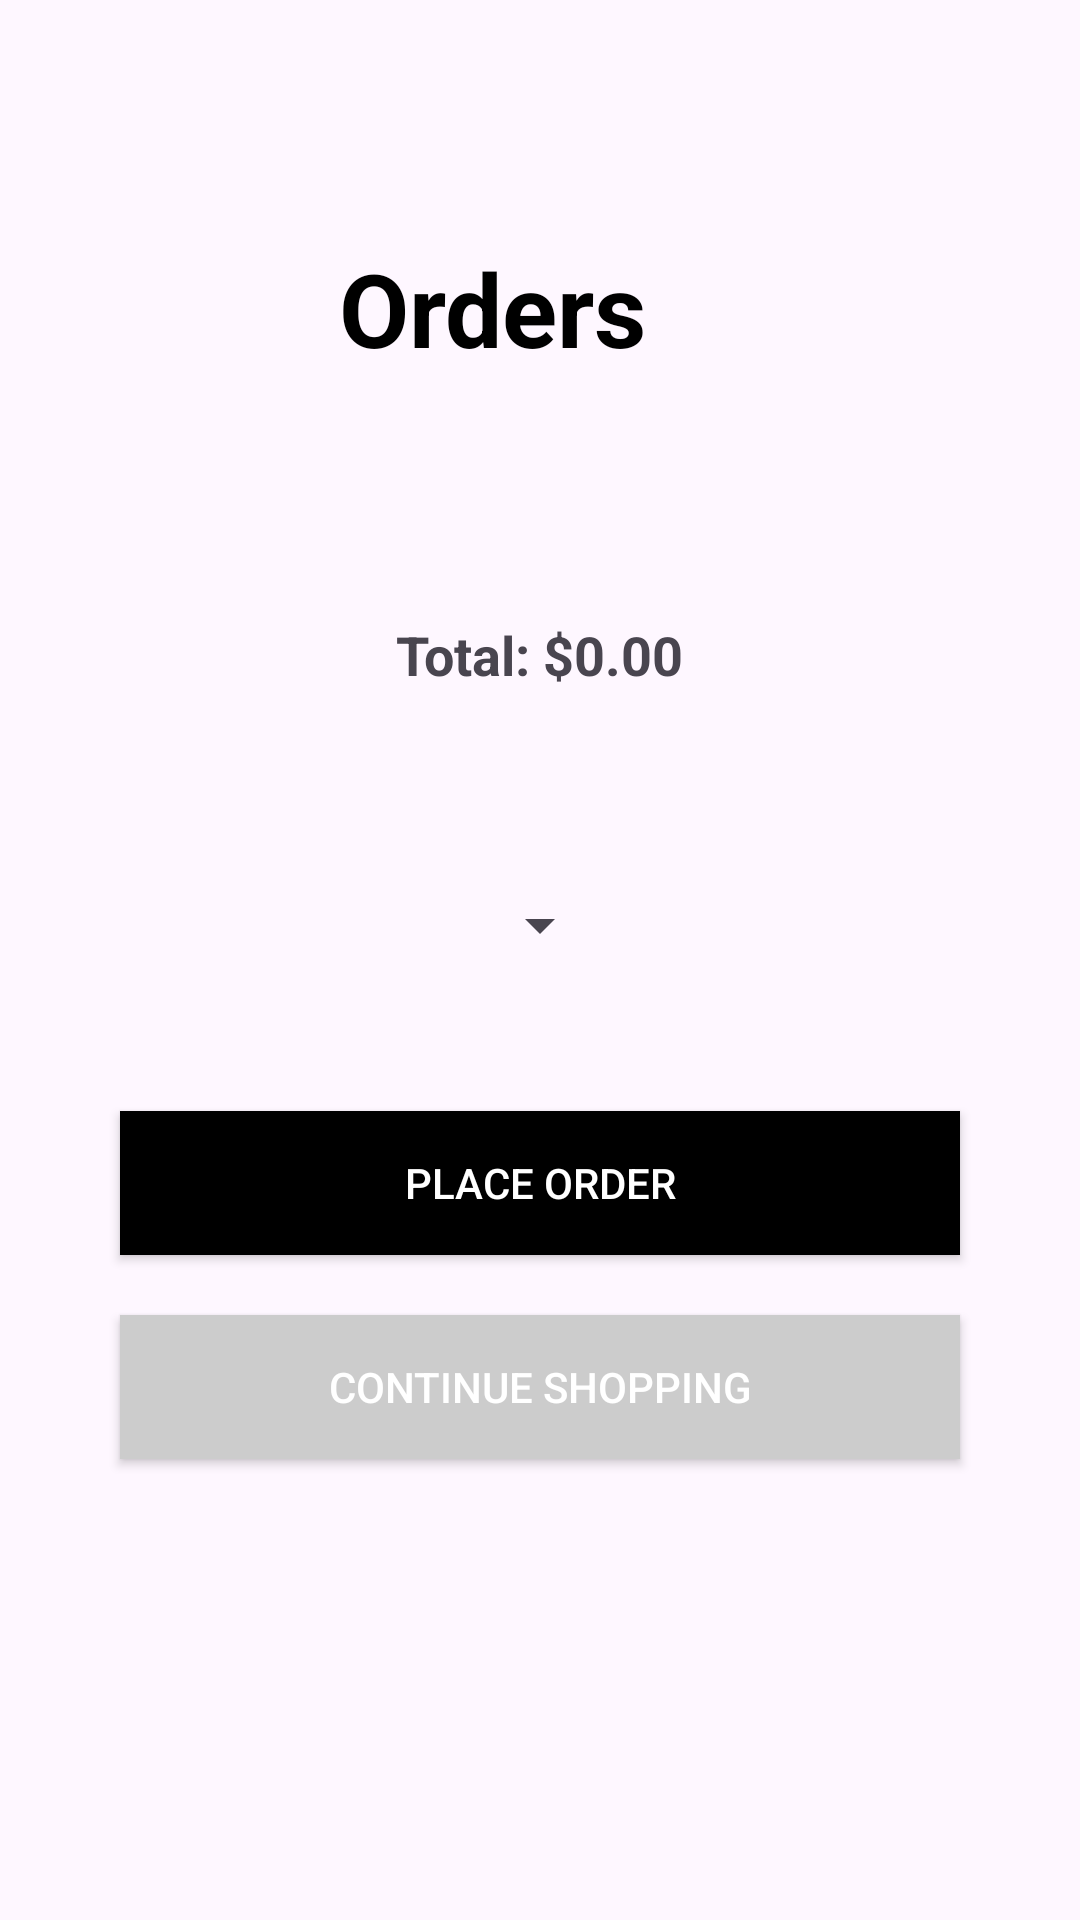

This screen was rendered from an Android layout file. Write that file and the resources it references.
<!-- AndroidManifest.xml: application theme Theme.SmartBarApp -->
<!-- res/layout/activity_order.xml -->
<?xml version="1.0" encoding="utf-8"?>
<androidx.constraintlayout.widget.ConstraintLayout xmlns:android="http://schemas.android.com/apk/res/android"
    xmlns:app="http://schemas.android.com/apk/res-auto"
    xmlns:tools="http://schemas.android.com/tools"
    android:id="@+id/main"
    android:layout_width="match_parent"
    android:layout_height="match_parent"
    tools:context=".OrderActivity">

    <com.google.android.material.appbar.AppBarLayout
        android:id="@+id/appBarLayout"
        android:layout_width="0dp"
        android:layout_height="wrap_content"
        android:fitsSystemWindows="true"
        app:layout_constraintEnd_toEndOf="parent"
        app:layout_constraintStart_toStartOf="parent"
        app:layout_constraintTop_toTopOf="parent">

        <com.google.android.material.appbar.MaterialToolbar
            android:id="@+id/toolbar"
            android:layout_width="match_parent"
            android:layout_height="?attr/actionBarSize"
            app:layout_collapseMode="pin"
            app:layout_scrollFlags="scroll|enterAlways" />

    </com.google.android.material.appbar.AppBarLayout>

    <TextView
        android:id="@+id/textViewTitle"
        android:layout_width="wrap_content"
        android:layout_height="wrap_content"
        android:layout_marginTop="16dp"
        android:layout_marginEnd="32dp"
        android:gravity="center"
        android:text="Orders"
        android:textColor="@color/black"
        android:textSize="34sp"
        android:textStyle="bold"
        app:layout_constraintEnd_toEndOf="parent"
        app:layout_constraintStart_toStartOf="parent"
        app:layout_constraintTop_toBottomOf="@+id/appBarLayout" />


    <Spinner
        android:id="@+id/spinner"
        android:layout_width="wrap_content"
        android:layout_height="wrap_content"
        android:layout_centerInParent="true"
        android:layout_marginTop="50dp"
        app:layout_constraintEnd_toEndOf="parent"
        app:layout_constraintStart_toStartOf="parent"
        app:layout_constraintTop_toBottomOf="@+id/textViewTotal" />

    <Button
        android:id="@+id/placeOrderButton"
        android:layout_width="0dp"
        android:layout_height="wrap_content"
        android:layout_marginStart="40dp"
        android:layout_marginTop="50dp"
        android:layout_marginEnd="40dp"
        android:background="@color/black"
        android:padding="12dp"
        android:text="Place Order"
        android:textColor="@color/white"
        android:textColorHighlight="@color/black"
        android:textColorLink="@color/black"
        app:layout_constraintEnd_toEndOf="parent"
        app:layout_constraintHorizontal_bias="0.0"
        app:layout_constraintStart_toStartOf="parent"
        app:layout_constraintTop_toBottomOf="@+id/spinner" />

    <Button
        android:id="@+id/buttonContinueShoppingItem"
        android:layout_width="0dp"
        android:layout_height="wrap_content"
        android:layout_marginStart="40dp"
        android:layout_marginTop="20dp"
        android:layout_marginEnd="40dp"
        android:background="@color/primary"
        android:padding="12dp"
        android:text="Continue Shopping"
        android:textColor="@color/white"
        android:textColorHighlight="@color/black"
        android:textColorLink="@color/black"
        app:layout_constraintEnd_toEndOf="parent"
        app:layout_constraintHorizontal_bias="0.0"
        app:layout_constraintStart_toStartOf="parent"
        app:layout_constraintTop_toBottomOf="@+id/placeOrderButton" />

    <TextView
        android:id="@+id/textViewNotice"
        android:layout_width="wrap_content"
        android:layout_height="wrap_content"
        android:layout_marginTop="32dp"
        android:text=""
        app:layout_constraintEnd_toEndOf="parent"
        app:layout_constraintStart_toStartOf="parent"
        app:layout_constraintTop_toBottomOf="@+id/textViewTitle" />


    <androidx.recyclerview.widget.RecyclerView
        android:id="@+id/recyclerView"
        android:layout_width="match_parent"
        android:layout_height="0dp"
        android:layout_marginTop="150dp"
        app:layout_constraintTop_toTopOf="parent"
        tools:layout_editor_absoluteX="0dp" />

    <TextView
        android:id="@+id/textViewTotal"
        android:layout_width="wrap_content"
        android:layout_height="wrap_content"
        android:layout_marginTop="40dp"
        android:padding="16dp"
        android:text="Total: $0.00"
        android:textSize="18sp"
        android:textStyle="bold"
        app:layout_constraintEnd_toEndOf="parent"
        app:layout_constraintStart_toStartOf="parent"
        app:layout_constraintTop_toBottomOf="@id/recyclerView" />


</androidx.constraintlayout.widget.ConstraintLayout>
<!-- resources referenced by this layout -->
<resources>
  <color name="black">#FF000000</color>
  <color name="primary">#CCCCCC</color>
  <color name="white">#FFFFFFFF</color>
  <style name="Theme.SmartBarApp" parent="Base.Theme.SmartBarApp" />
  <style name="Base.Theme.SmartBarApp" parent="Theme.Material3.DayNight.NoActionBar">
          
          
      </style>
</resources>
